Run: headless pygame with SDL's dummy video driver; simulated clock (each Clock.tick advances the game by its frame time, no real sleeping); random seed 0; keys injected as events and as key.get_pressed() state; mouse plan: one left click at the window centre at the start of phase 2, then a move to the lower-right quarter at the start of phase 3.
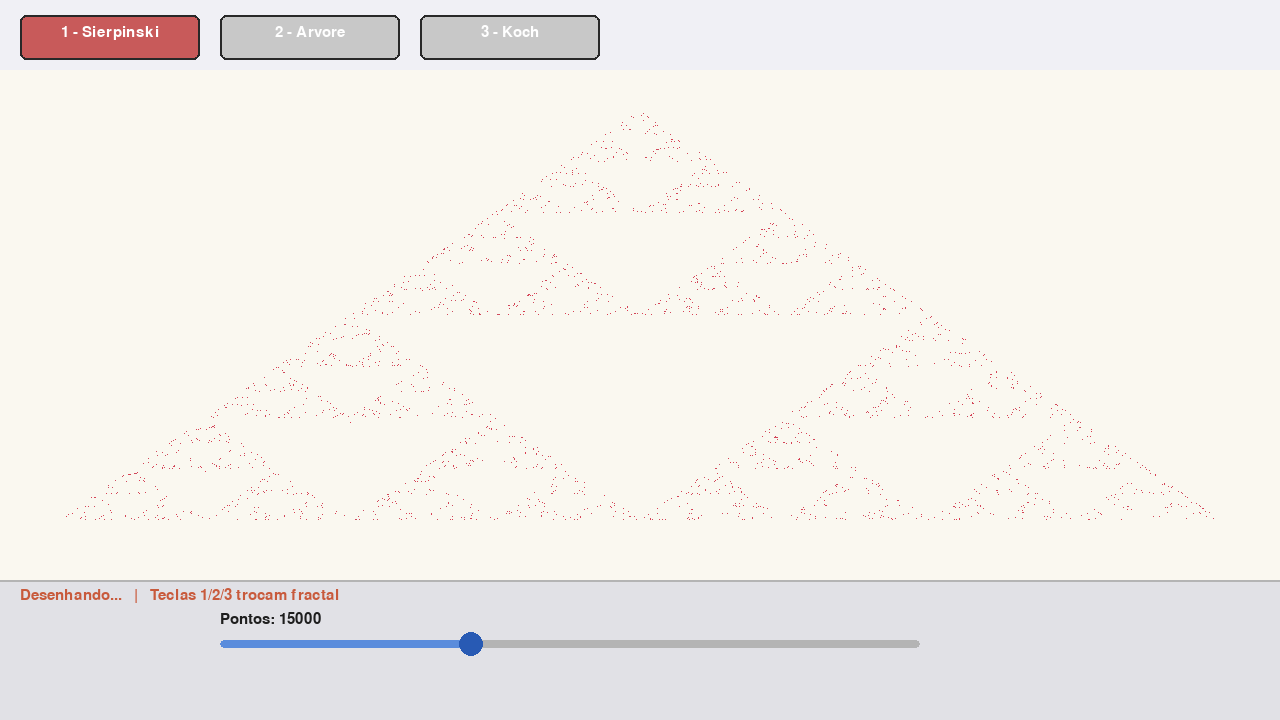
Frame 1 of 4 · flips 1–60 · no input
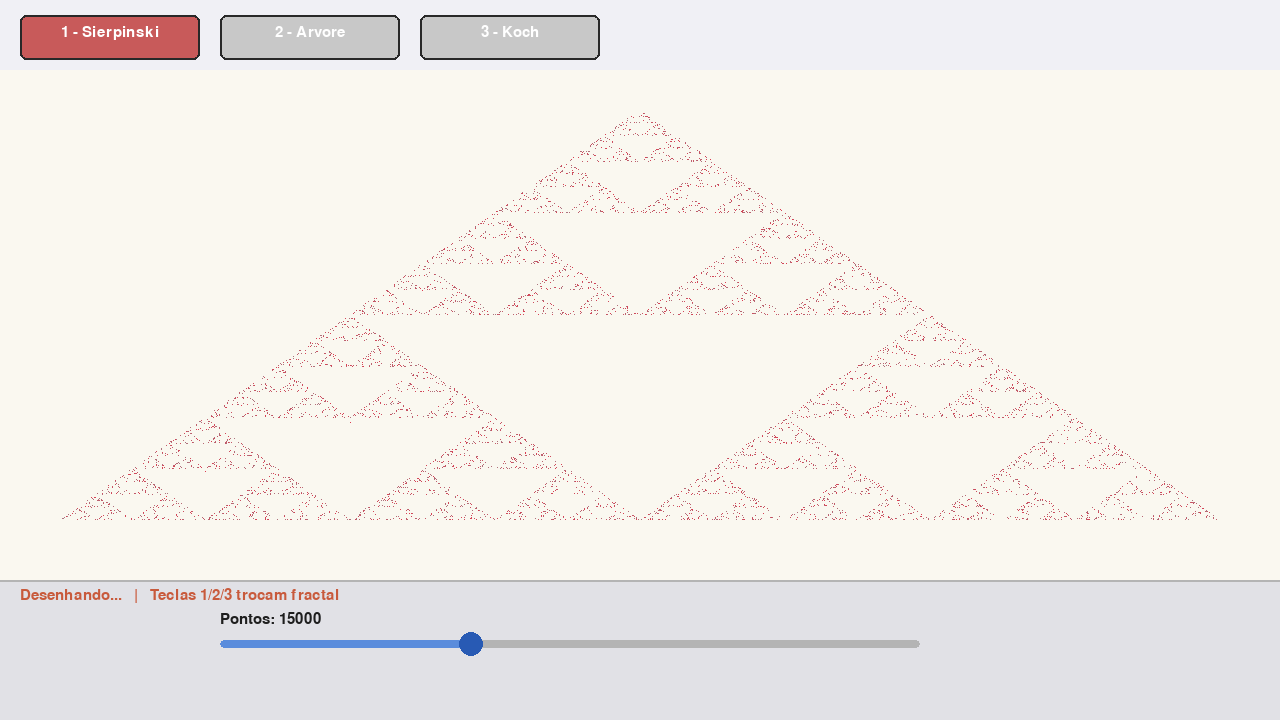
Frame 2 of 4 · flips 61–180 · clicked the window centre · tapped SPACE, RETURN · held RIGHT (→), D
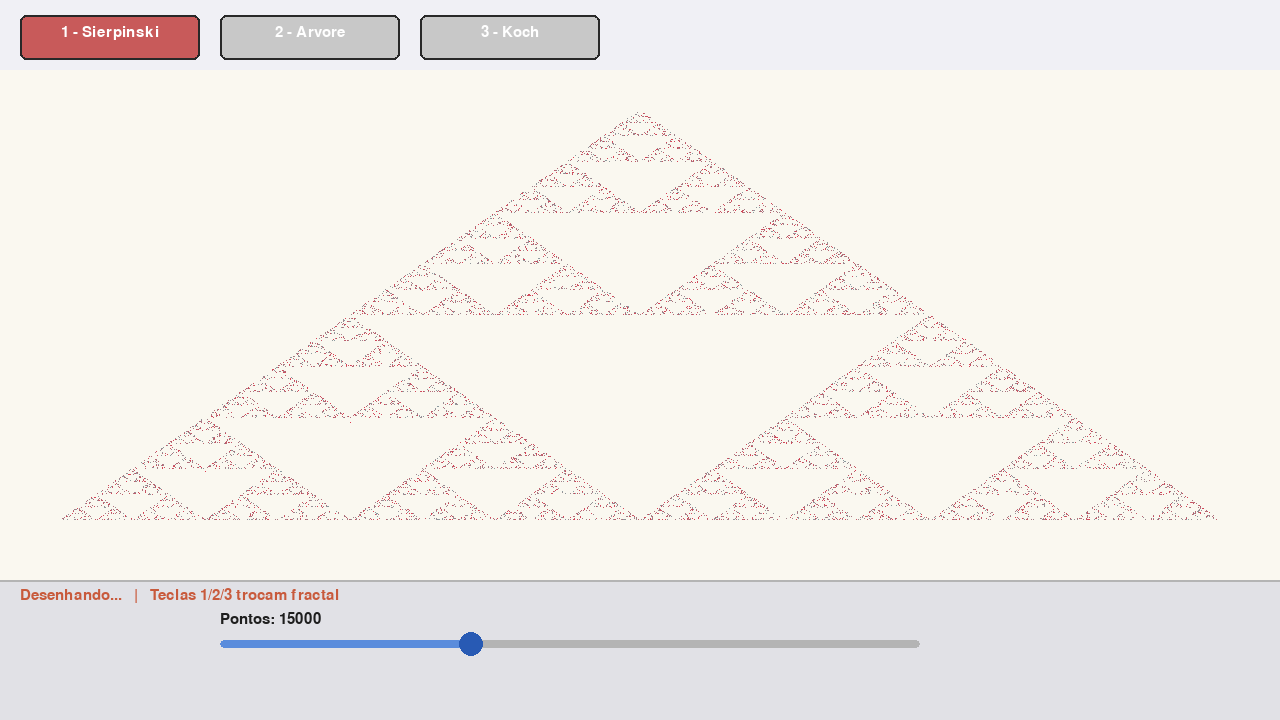
Frame 3 of 4 · flips 181–300 · moved the mouse to the lower-right quarter · held DOWN (↓), S
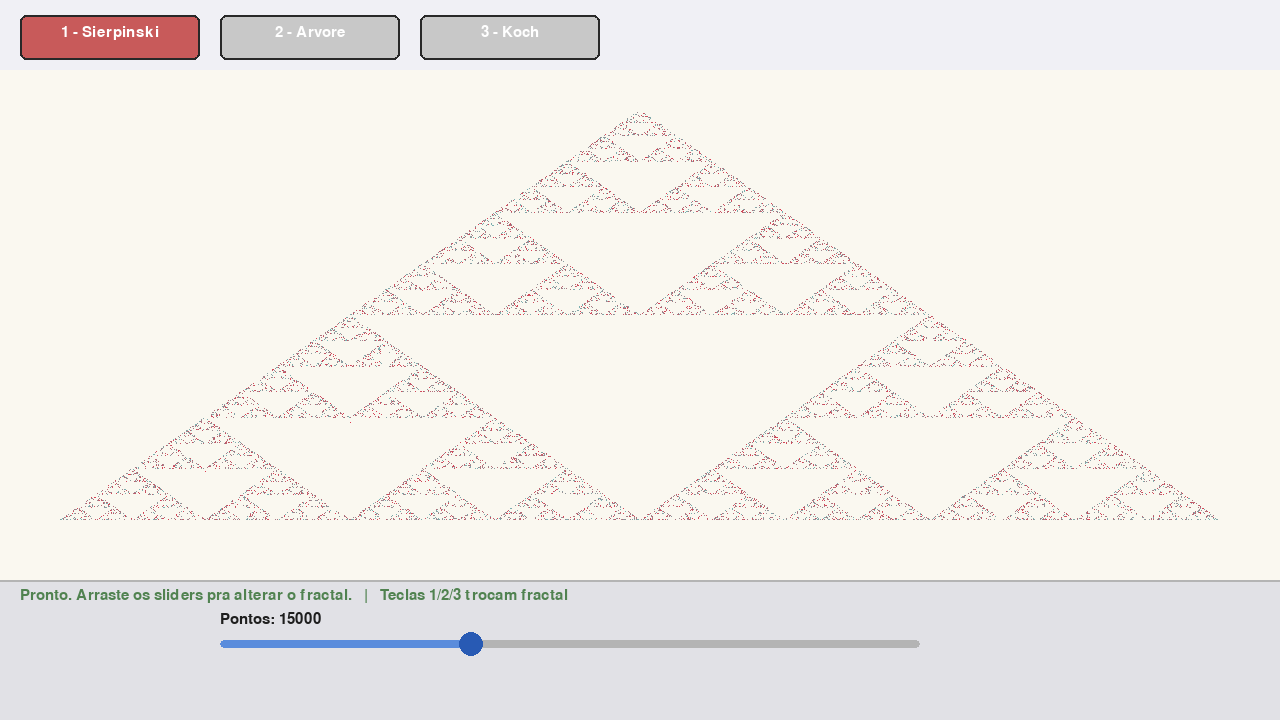
Frame 4 of 4 · flips 301–420 · held LEFT (←), A, UP (↑), W

The pygame program that drew these frames:

import math
import random

import pygame

pygame.init()
LARGURA, ALTURA = 1280, 720
screen = pygame.display.set_mode((LARGURA, ALTURA))
pygame.display.set_caption("Atividade 9 - Fractais")
fonte_grande = pygame.font.SysFont("Arial", 36)
fonte = pygame.font.SysFont("Arial", 22)
clock = pygame.time.Clock()

CANVAS_Y = 70
CANVAS_H = ALTURA - 70 - 140
canvas = pygame.Surface((LARGURA, CANVAS_H))


# ---------- helper de forma geometrica usado pelo Koch ----------
def desenha_triangulo(surf, p1, p2, p3, cor, espessura):
    pygame.draw.lines(surf, cor, True, [p1, p2, p3], espessura)


# ---------- FRACTAL MEDIO: arvore com 3 ramos ----------
# Variacao em relacao a versao da aula: 3 ramos no lugar de 2,
# gradiente de cor laranja->amarelo por profundidade e
# espessura proporcional ao nivel.
# Os segmentos sao guardados numa lista pra poder animar o desenho.
def coleta_arvore(segs, x, y, comprimento, angulo, abertura, profundidade):
    if profundidade == 0 or comprimento < 2:
        return
    x2 = x + comprimento * math.cos(angulo)
    y2 = y + comprimento * math.sin(angulo)
    t = profundidade / 10
    cor = (
        int(220 * t + 255 * (1 - t)),
        int(120 * t + 200 * (1 - t)),
        int(40 * t + 80 * (1 - t)),
    )
    segs.append(((x, y), (x2, y2), cor, max(1, profundidade // 2)))
    novo = comprimento * 0.72
    coleta_arvore(segs, x2, y2, novo, angulo - abertura, abertura, profundidade - 1)
    coleta_arvore(segs, x2, y2, novo, angulo, abertura, profundidade - 1)
    coleta_arvore(segs, x2, y2, novo, angulo + abertura, abertura, profundidade - 1)


# ---------- FRACTAL DIFICIL: floco de Koch ----------
# coleta os segmentos de um lado da curva
def coleta_koch(segs, p1, p2, nivel, cor):
    if nivel == 0:
        segs.append((p1, p2, cor, 2))
        return
    dx = (p2[0] - p1[0]) / 3
    dy = (p2[1] - p1[1]) / 3
    a = (p1[0] + dx, p1[1] + dy)
    b = (p1[0] + 2 * dx, p1[1] + 2 * dy)
    ang = math.atan2(dy, dx) - math.radians(60)
    comp = math.hypot(dx, dy)
    pico = (a[0] + comp * math.cos(ang), a[1] + comp * math.sin(ang))
    coleta_koch(segs, p1, a, nivel - 1, cor)
    coleta_koch(segs, a, pico, nivel - 1, cor)
    coleta_koch(segs, pico, b, nivel - 1, cor)
    coleta_koch(segs, b, p2, nivel - 1, cor)


def coleta_floco(segs, cx, cy, tamanho, nivel, cor):
    h = tamanho / math.sqrt(3)
    p1 = (cx, cy - h)
    p2 = (cx + tamanho / 2, cy + h / 2)
    p3 = (cx - tamanho / 2, cy + h / 2)
    if nivel == 0:
        # usa o helper da forma geometrica
        desenha_triangulo(canvas, p1, p2, p3, cor, 2)
        segs.append((p1, p2, cor, 2))
        segs.append((p2, p3, cor, 2))
        segs.append((p3, p1, cor, 2))
        return
    coleta_koch(segs, p1, p2, nivel, cor)
    coleta_koch(segs, p2, p3, nivel, cor)
    coleta_koch(segs, p3, p1, nivel, cor)


# ---------- slider (so um dicionario com os campos) ----------
def desenha_slider(surf, sl, ativo):
    pygame.draw.rect(
        surf, (180, 180, 180), (sl["x"], sl["y"], sl["w"], 8), border_radius=4
    )
    prop = (sl["valor"] - sl["vmin"]) / (sl["vmax"] - sl["vmin"])
    hx = sl["x"] + int(prop * sl["w"])
    pygame.draw.rect(
        surf, (90, 140, 220), (sl["x"], sl["y"], hx - sl["x"], 8), border_radius=4
    )
    cor = (200, 70, 50) if ativo else (40, 90, 180)
    pygame.draw.circle(surf, cor, (hx, sl["y"] + 4), 12)
    txt = fonte.render(f"{sl['rotulo']}: {int(sl['valor'])}", True, (30, 30, 30))
    surf.blit(txt, (sl["x"], sl["y"] - 28))


def mouse_no_slider(sl, mx, my):
    return (
        sl["x"] - 8 <= mx <= sl["x"] + sl["w"] + 8
        and sl["y"] - 12 <= my <= sl["y"] + 18
    )


def atualiza_slider(sl, mx):
    mx = max(sl["x"], min(sl["x"] + sl["w"], mx))
    prop = (mx - sl["x"]) / sl["w"]
    sl["valor"] = int(round(sl["vmin"] + prop * (sl["vmax"] - sl["vmin"])))


# parametros ajustaveis (1 ou 2 sliders por fractal)
sl_sierp_n = {
    "x": 220,
    "y": ALTURA - 80,
    "w": 700,
    "vmin": 1000,
    "vmax": 40000,
    "valor": 15000,
    "rotulo": "Pontos",
}
sl_arv_prof = {
    "x": 220,
    "y": ALTURA - 100,
    "w": 400,
    "vmin": 1,
    "vmax": 9,
    "valor": 7,
    "rotulo": "Profundidade",
}
sl_arv_abert = {
    "x": 700,
    "y": ALTURA - 100,
    "w": 400,
    "vmin": 5,
    "vmax": 60,
    "valor": 28,
    "rotulo": "Abertura (graus)",
}
sl_koch = {
    "x": 220,
    "y": ALTURA - 80,
    "w": 700,
    "vmin": 0,
    "vmax": 5,
    "valor": 3,
    "rotulo": "Nivel",
}

FUNDOS = {
    "sierpinski": (250, 248, 240),
    "arvore": (20, 25, 35),
    "koch": (245, 250, 255),
}

# estado da animacao
tela = "sierpinski"
segmentos = []  # lista de linhas (arvore/koch)
pontos_sierp = []  # lista de pontos (sierpinski)
indice = 0  # quantos ja foram desenhados no canvas
desenhando = False
slider_ativo = None


def preparar():
    """Limpa o canvas e gera a lista de operacoes do fractal atual."""
    global segmentos, pontos_sierp, indice, desenhando
    canvas.fill(FUNDOS[tela])
    indice = 0
    desenhando = True
    segmentos = []
    pontos_sierp = []
    w, h = canvas.get_size()

    if tela == "sierpinski":
        # ===== FRACTAL FACIL: Sierpinski via chaos game =====
        # Codigo do fractal e inline (sem definir funcao recursiva).
        # Sao 6 linhas de logica:
        alvos = [(w // 2, 40), (60, h - 60), (w - 60, h - 60)]
        x, y = w // 2, h // 2
        for i in range(sl_sierp_n["valor"]):
            px, py = alvos[random.randint(0, 2)]
            x, y = (x + px) / 2, (y + py) / 2
            pontos_sierp.append((int(x), int(y), i / sl_sierp_n["valor"]))

    elif tela == "arvore":
        coleta_arvore(
            segmentos,
            w // 2,
            h - 20,
            110,
            -math.pi / 2,
            math.radians(sl_arv_abert["valor"]),
            sl_arv_prof["valor"],
        )

    elif tela == "koch":
        coleta_floco(
            segmentos, w // 2, h // 2 + 30, 460, sl_koch["valor"], (30, 90, 180)
        )


def avancar_animacao():
    """Desenha as proximas operacoes no canvas (anima o fractal)."""
    global indice, desenhando
    if not desenhando:
        return
    if tela == "sierpinski":
        total = len(pontos_sierp)
        # velocidade adaptativa: termina em ~6 segundos a 60fps
        quantos = max(1, total // 360)
        fim = min(indice + quantos, total)
        for i in range(indice, fim):
            px, py, t = pontos_sierp[i]
            cor = (int(220 - 100 * t), int(60 + 120 * t), int(80 + 100 * t))
            canvas.set_at((px, py), cor)
        indice = fim
        if indice >= total:
            desenhando = False
    else:
        total = len(segmentos)
        quantos = max(1, total // 360)
        fim = min(indice + quantos, total)
        for i in range(indice, fim):
            p1, p2, cor, esp = segmentos[i]
            pygame.draw.line(canvas, cor, p1, p2, esp)
        indice = fim
        if indice >= total:
            desenhando = False


abas = [
    ("1 - Sierpinski", "sierpinski", (200, 90, 90)),
    ("2 - Arvore", "arvore", (90, 160, 90)),
    ("3 - Koch", "koch", (90, 120, 200)),
]


preparar()  # ja deixa o primeiro fractal pronto pra animar

running = True
while running:
    screen.fill((240, 240, 245))

    for ev in pygame.event.get():
        if ev.type == pygame.QUIT:
            running = False

        elif ev.type == pygame.KEYDOWN:
            if ev.key == pygame.K_1:
                tela = "sierpinski"
                preparar()
            elif ev.key == pygame.K_2:
                tela = "arvore"
                preparar()
            elif ev.key == pygame.K_3:
                tela = "koch"
                preparar()

        elif ev.type == pygame.MOUSEBUTTONDOWN and ev.button == 1:
            mx, my = ev.pos
            trocou = False
            for i, (rotulo, nome, cor) in enumerate(abas):
                rx = 20 + i * 200
                if rx <= mx <= rx + 180 and 15 <= my <= 60:
                    tela = nome
                    preparar()
                    trocou = True
            # sliders so respondem com o desenho ja finalizado
            if not trocou and not desenhando:
                cand = None
                if tela == "sierpinski" and mouse_no_slider(sl_sierp_n, mx, my):
                    cand = sl_sierp_n
                elif tela == "arvore" and mouse_no_slider(sl_arv_prof, mx, my):
                    cand = sl_arv_prof
                elif tela == "arvore" and mouse_no_slider(sl_arv_abert, mx, my):
                    cand = sl_arv_abert
                elif tela == "koch" and mouse_no_slider(sl_koch, mx, my):
                    cand = sl_koch
                if cand is not None:
                    slider_ativo = cand
                    atualiza_slider(cand, mx)
                    preparar()

        elif ev.type == pygame.MOUSEBUTTONUP and ev.button == 1:
            slider_ativo = None

        elif ev.type == pygame.MOUSEMOTION and slider_ativo is not None:
            atualiza_slider(slider_ativo, ev.pos[0])
            preparar()

    avancar_animacao()

    screen.blit(canvas, (0, CANVAS_Y))

    # abas no topo
    for i, (rotulo, nome, cor) in enumerate(abas):
        rx = 20 + i * 200
        c = cor if nome == tela else (200, 200, 200)
        pygame.draw.rect(screen, c, (rx, 15, 180, 45), border_radius=6)
        pygame.draw.rect(screen, (40, 40, 40), (rx, 15, 180, 45), 2, border_radius=6)
        t = fonte.render(rotulo, True, (255, 255, 255))
        screen.blit(t, (rx + 90 - t.get_width() // 2, 25))

    # painel de sliders
    pygame.draw.rect(screen, (225, 225, 230), (0, ALTURA - 140, LARGURA, 140))
    pygame.draw.line(
        screen, (180, 180, 180), (0, ALTURA - 140), (LARGURA, ALTURA - 140), 2
    )
    if desenhando:
        status = "Desenhando..."
        cor_status = (200, 90, 60)
    else:
        status = "Pronto. Arraste os sliders pra alterar o fractal."
        cor_status = (80, 130, 80)
    dica = fonte.render(f"{status}   |   Teclas 1/2/3 trocam fractal", True, cor_status)
    screen.blit(dica, (20, ALTURA - 132))

    if tela == "sierpinski":
        desenha_slider(screen, sl_sierp_n, slider_ativo is sl_sierp_n)
    elif tela == "arvore":
        desenha_slider(screen, sl_arv_prof, slider_ativo is sl_arv_prof)
        desenha_slider(screen, sl_arv_abert, slider_ativo is sl_arv_abert)
    elif tela == "koch":
        desenha_slider(screen, sl_koch, slider_ativo is sl_koch)

    pygame.display.update()
    clock.tick(60)

pygame.quit()
